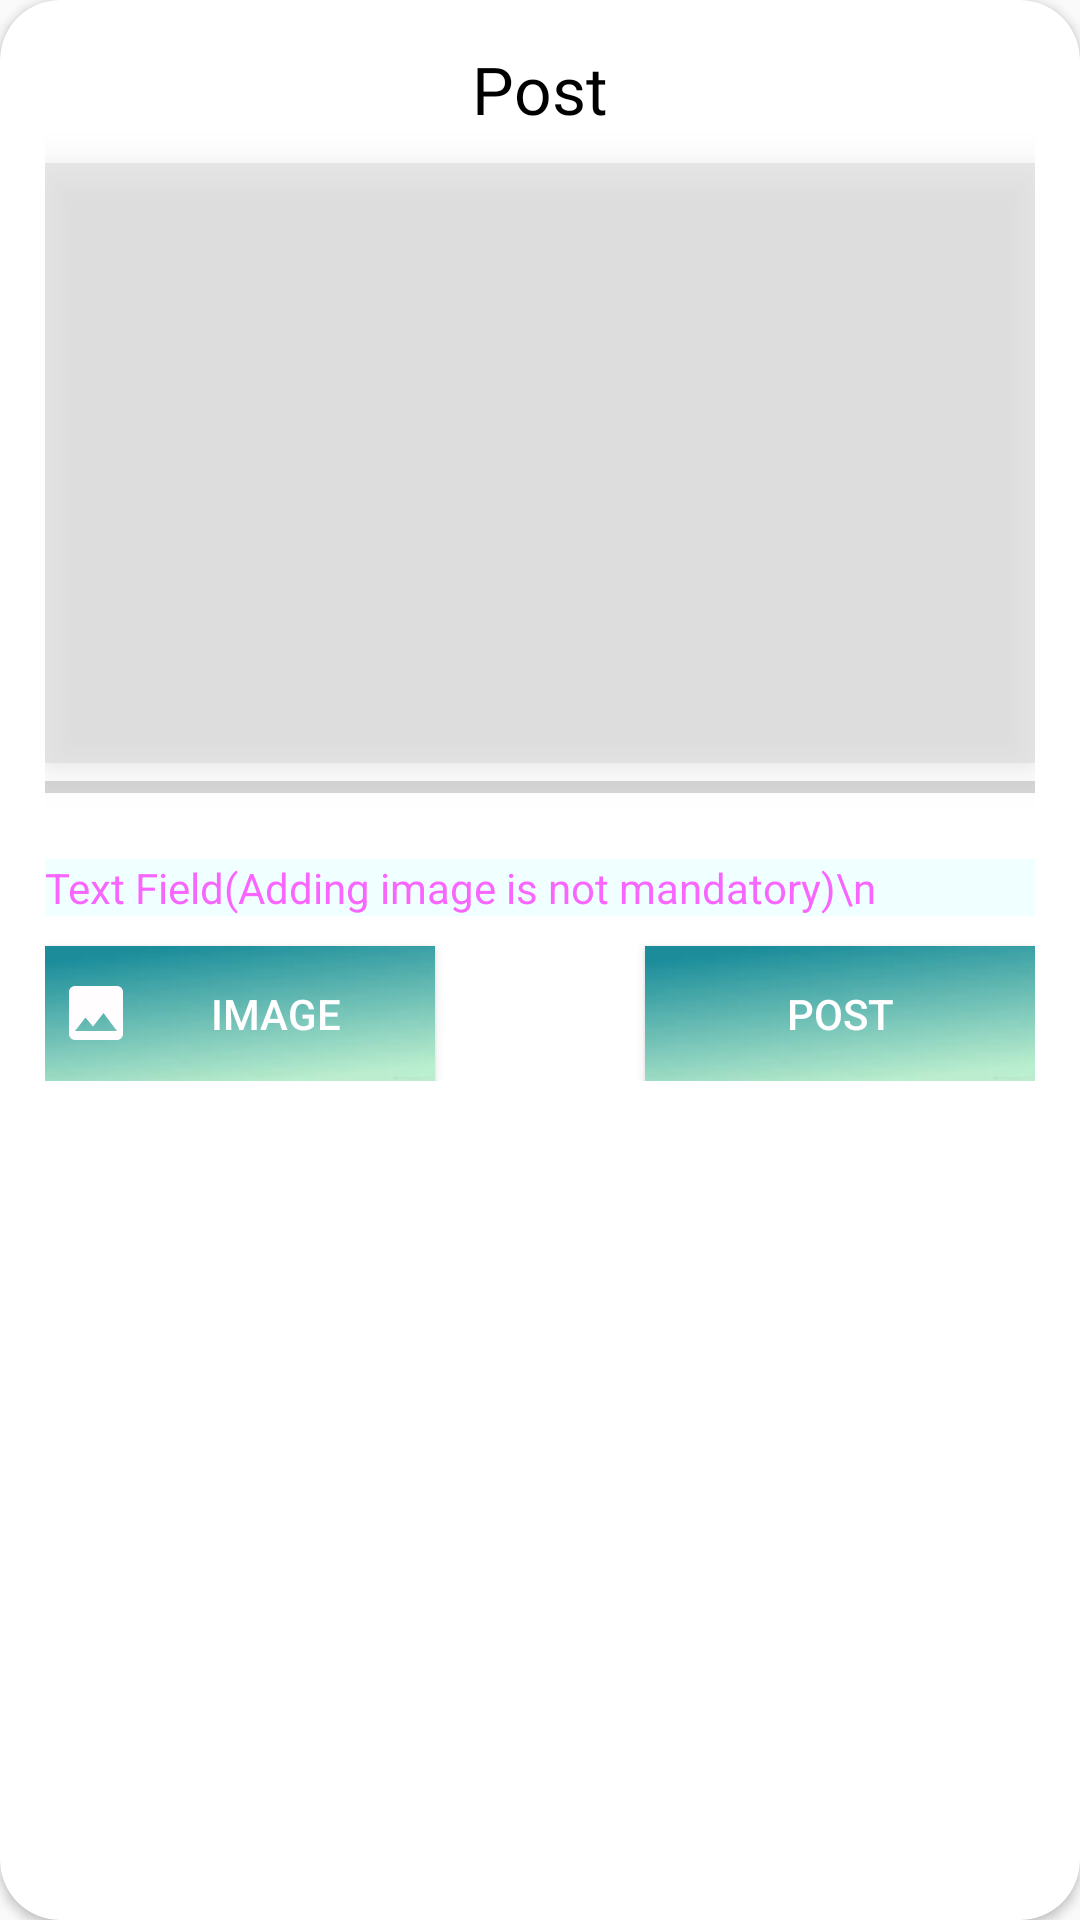

Android layout source for this screen:
<!-- AndroidManifest.xml: application theme AppTheme -->
<!-- res/layout/activity_add_notice.xml -->
<?xml version="1.0" encoding="utf-8"?>
<androidx.cardview.widget.CardView xmlns:android="http://schemas.android.com/apk/res/android"
    xmlns:app="http://schemas.android.com/apk/res-auto"
    xmlns:tools="http://schemas.android.com/tools"
    android:layout_width="match_parent"
    android:layout_height="match_parent"
    app:cardBackgroundColor="#fff"
    app:cardCornerRadius="20dp"
    tools:context=".AddNotice"

    >

    <ScrollView
        android:layout_width="match_parent"
        android:layout_height="wrap_content">

        <RelativeLayout
            android:layout_width="match_parent"
            android:layout_height="wrap_content"
            android:padding="15dp">

            <TextView
                android:id="@+id/text"
                android:layout_width="wrap_content"
                android:layout_height="wrap_content"
                android:layout_alignParentTop="true"
                android:layout_centerInParent="true"
                android:fontFamily="@font/aldrich"
                android:text="Post"
                android:textAppearance="@style/TextAppearance.AppCompat.Large"
                android:textColor="#000" />

            <ImageView
                android:id="@+id/image_view"
                android:layout_width="match_parent"
                android:layout_height="200dp"
                android:layout_below="@id/text"
                android:layout_marginTop="10dp"
                android:background="#80DAD8D8"
                android:elevation="8dp" />

            <Button
                android:id="@+id/button_choose_image"
                android:layout_width="130dp"
                android:layout_height="45dp"
                android:layout_below="@id/text_input_field"
                android:layout_marginTop="10dp"

                android:background="@drawable/headerbackground"
                android:drawableLeft="@drawable/choose_image"

                android:padding="5dp"
                android:text="Image"
                android:textColor="#fff" />

            <EditText

                android:id="@+id/text_input_field"
                style="@style/Widget.MaterialComponents.TextInputLayout.OutlinedBox"
                android:layout_width="match_parent"
                android:layout_height="wrap_content"
                android:layout_below="@id/progress_bar"
                android:background="#1655F5F5"
                android:hint="Text Field(Adding image is not mandatory)\n" />


            <Button
                android:id="@+id/post_button"
                android:layout_width="130dp"
                android:layout_height="45dp"
                android:layout_below="@id/text_input_field"
                android:layout_alignParentRight="true"
                android:layout_marginTop="10dp"
                android:background="@drawable/headerbackground"
                android:drawableLeft="@drawable/post"
                android:padding="5dp"
                android:text="post"
                android:textColor="#fff"

                />

            <ProgressBar
                android:id="@+id/progress_bar"
                style="@style/Widget.AppCompat.ProgressBar.Horizontal"
                android:layout_width="match_parent"
                android:layout_height="wrap_content"
                android:layout_below="@+id/image_view"
                android:layout_marginBottom="16dp" />


        </RelativeLayout>

    </ScrollView>


</androidx.cardview.widget.CardView>
<!-- resources referenced by this layout -->
<resources>
  <!-- drawable choose_image (drawable) -->
  <vector android:height="24dp" android:tint="#FFFDFD"
      android:viewportHeight="24.0" android:viewportWidth="24.0"
      android:width="24dp" xmlns:android="http://schemas.android.com/apk/res/android">
      <path android:fillColor="#FF000000" android:pathData="M21,19V5c0,-1.1 -0.9,-2 -2,-2H5c-1.1,0 -2,0.9 -2,2v14c0,1.1 0.9,2 2,2h14c1.1,0 2,-0.9 2,-2zM8.5,13.5l2.5,3.01L14.5,12l4.5,6H5l3.5,-4.5z"/>
  </vector>
  <!-- drawable headerbackground: png bitmap (drawable-hdpi, 12336 bytes) -->
  <style name="AppTheme" parent="Theme.AppCompat.Light.NoActionBar">
          
          <item name="colorPrimary">@color/colorPrimary</item>
          <item name="colorPrimaryDark">#14515F</item>
          <item name="colorAccent">@color/colorAccent</item>
  
      </style>
  <color name="colorPrimary">#008577</color>
  <color name="colorAccent">#D81B60</color>
</resources>
